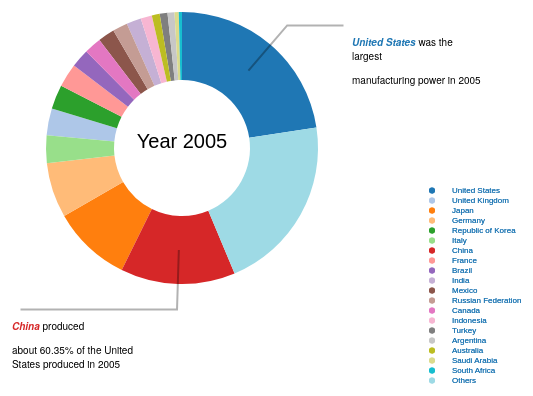
D3 v4 page, settled after 360 driven frames (6 s of simulated time); the page loaded 1 data file(s).


    var svg = d3.select("#share")
        .append("svg")
        .append("g")
    svg.append("g")
        .attr("class", "slices");
    svg.append("g")
        .attr("class", "annotation");
    svg.append("g")
        .attr("class", "lines");

    var margin = {top: 60, right: 230, bottom: 50, left: 150},
        width = 960 - margin.left - margin.right,
        height = 450 - margin.top - margin.bottom;
    // var width = 960,
    //     height = 450,
        radius = Math.min(width, height) / 2;

    var years = [2005, 2006, 2007, 2008, 2009, 2010, 2011, 2012, 2013, 2014, 2015, 2016, 2017, 2018];

    var color = d3.scaleOrdinal(d3.schemeCategory20);

    var pie = d3.pie().value(function(d) {
        return d.Value;
    });

    var arc = d3.arc()
        .outerRadius(radius * 0.8)
        .innerRadius(radius * 0.4);

    var outerArc = d3.arc()
        .innerRadius(radius * 0.95)
        .outerRadius(radius * 0.95);

    svg.attr("transform", "translate(" + 250 + "," + height / 2 + ")");

    var key = function(d){ return d.data.Country; };

    d3.csv("manufacturing_output.csv", function(error, data) {
        if (error) {
            throw error;
        }

        d3.select(".yearButton")
            .selectAll("button")
            .data(years)
            .enter().append("button")
            .attr("id", function (d) {return "button" + d})
            .text(function (d) { return d; })
            .on("click", function (buttonValue) {
                var annualDate = [];
                var worldOutput = 0;
                var first = {Country: null, Value: 0};
                var second = {Country: null, Value: 0};
                var firstColor = null;
                var secColor = null;
                var firstAnno;
                var secAnno;
                for (let i = 0; i < data.length; i++) {
                    if (data[i].Country !== "World") {
                        annualDate.push({
                            Country: data[i].Country,
                            Value: data[i]["Value_"+buttonValue]
                        });
                        if (data[i].Country !== "Others") {
                            if (parseInt(data[i]["Value_"+buttonValue]) > parseInt(first.Value)) {
                                second.Country = first.Country;
                                second.Value = first.Value;

                                first.Country = data[i].Country;
                                first.Value = data[i]["Value_"+buttonValue];

                            } else if (parseInt(data[i]["Value_"+buttonValue]) > parseInt(second.Value)) {
                                second.Country = data[i].Country;
                                second.Value = data[i]["Value_"+buttonValue];

                            }

                        }
                    } else {
                        worldOutput = data[i]["Value_"+buttonValue];
                    }
                }

                svg.select(".title")
                    .remove()

                svg.append("text")
                    .attr("text-anchor", "middle")
                    .attr("class", "title")
                    .style("background-color","red")
                    .style("font-size","20px")
                    .text("Year " + buttonValue)

                var tooltip = d3.select("#tooltip");

                var slice = svg.select(".slices").selectAll("path.slice")
                    .data(pie(annualDate), key);

                slice.enter()
                    .insert("path")
                    .merge(slice)
                    .style("fill", function(d, i) {
                        console.log("call slice enter");
                        if (d.data.Country === first.Country) {
                            firstColor = color(i);

                        } else if (d.data.Country === second.Country) {
                            secColor = color(i);

                        }
                        return color(i);
                    })
                    .attr("class", "slice")
                    .on("mouseover", function(d) {
                        tooltip.style("opacity", 1)
                            .style("left", (d3.event.pageX) + "px")
                            .style("top", (d3.event.pageY) + "px")
                            .style("font-size", "10px")
                            .html("<p>"+ "Country: " + "<b><em>" + d.data.Country + "</b></em>"+"</p>"
                                + "<p>"+"Output: $"+ "<b><em>" + Number(d.data.Value).toLocaleString('en') + "</b></em>"
                                +"</p>" + "<p>" + "Share: " + "<b><em>" + d.data.Value / worldOutput * 100 +
                                "% </b></em></p>");
                    })
                    .on("mouseout", function() { tooltip.style("opacity", 0) })


                slice
                    .transition().duration(1000)
                    .attrTween("d", function(d) {
                        this._current = this._current || d;
                        var interpolate = d3.interpolate(this._current, d);
                        this._current = interpolate(0);
                        return function(t) {
                            return arc(interpolate(t));
                        };
                    })

                slice.exit()
                    .remove();

                d3.select(".annotation").selectAll("foreignObject").select("div").remove();

                firstAnno = "<p><b><em><span style='" + "color:" + firstColor + "'>" + first.Country +
                    "</span></em></b> was the largest </p>" +
                    "<p>manufacturing power in " + buttonValue + "</p>";
                secAnno = "<p><b><em><span style='" + "color:" + secColor + "'>" + second.Country + "</span></em></b>" +
                    " produced</p><p>about " + parseFloat(second.Value / first.Value * 100).toFixed(2) + "% of the " +
                    first.Country + " produced in " + buttonValue + "</p>";

                svg.append("g")
                    .attr("class", "annotation");

                var annotation = svg.select(".annotation").selectAll("foreignObject")
                    .data(pie(annualDate));


                annotation.enter()
                    .append("foreignObject")
                    .merge(annotation)
                    .attr("width", "130")
                    .attr("height", "120")
                    .append("xhtml:div")
                    .style("font", "10px 'Helvetica Neue'")
                    .html(function(d) {
                        if (d.data.Country === first.Country) {
                            console.log(firstAnno);
                            return firstAnno;

                        } else if (d.data.Country === second.Country) {
                            return secAnno;
                        }
                    });

                function midAngle(d){
                    return d.startAngle + (d.endAngle - d.startAngle)/2;
                }

                annotation.transition().duration(1000)
                    .attrTween("transform", function(d) {
                        this._current = this._current || d;
                        var interpolate = d3.interpolate(this._current,d);
                        this._current = interpolate(0);
                        return function(t) {
                            var d2 = interpolate(t);
                            var pos = outerArc.centroid(d2);
                            pos[0] = radius * (midAngle(d2) < Math.PI ? 1 : -1);
                            return "translate("+ pos +")";
                        };
                    })
                    .styleTween("text-anchor", function(d){
                        this._current = this._current || d;
                        var interpolate = d3.interpolate(this._current, d);
                        this._current = interpolate(0);
                        return function(t) {
                            var d2 = interpolate(t);
                            return midAngle(d2) < Math.PI ? "start":"end";
                        };
                    });


                annotation.exit().remove();

                var polyline = svg.select(".lines").selectAll("polyline")
                    .data(pie(annualDate), key);

                polyline.enter()
                    .append("polyline")
                    .merge(polyline)
                    .style("opacity", function (d) {
                        if (d.data.Country !== first.Country && d.data.Country !== second.Country) {
                            return "0";
                        }
                        return ".3";
                    });

                polyline.transition().duration(1000)
                    .attrTween("points", function(d){
                        this._current = this._current || d;
                        var interpolate = d3.interpolate(this._current, d);
                        this._current = interpolate(0);
                        return function(t) {
                            var d2 = interpolate(t);
                            var pos = outerArc.centroid(d2);
                            pos[0] = radius * 0.95 * (midAngle(d2) < Math.PI ? 1 : -1);
                            return [arc.centroid(d2), outerArc.centroid(d2), pos];
                        };
                    });

                polyline.exit().remove();

                var legendDot = svg.selectAll("dot")
                    .data(annualDate);

                legendDot.enter()
                    .append("circle")
                    .merge(legendDot)
                    .attr("cx", 250)
                    .attr("cy", function(d,i){ return height / 8 + i * 10})
                    .attr("r", 3)
                    .style("fill", function(d, i){ return color(i)})

                var legendLabels = svg.selectAll("label")
                    .data(annualDate);

                legendLabels.enter()
                    .append("text")
                    .merge(legendLabels)
                    .attr("x", 270)
                    .attr("y", function(d,i){ return height / 8 + i * 10})
                    .style("fill", function(d){ return color(d)})
                    .text(function(d){ return d.Country; })
                    .attr("text-anchor", "left")
                    .style("font-size","8px")
                    .style("alignment-baseline", "middle")
            })

        document.getElementById("button2005").click()
        document.getElementById("button2005").click()

    });



### data: manufacturing_output.csv
?Country, Value_2005, Value_2006, Value_2007, Value_2008, Value_2009, Value_2010, Value_2011, Value_2012, Value_2013, Value_2014, Value_2015, Value_2016, Value_2017, Value_2018
World, 8726973130229, 9319341845486, 9890674102998, 10045694972273, 9441122510914, 10342479756954, 10789944014562, 11047507845980, 11393137304171, 11816431711536, 12217691370132, 12549025856660, 13084855691392, 13587018771382
United States, 1970365325153, 2082143558282, 2150922134969, 2107296269939, 1913484711656, 2017017865031, 2024532368098, 2011277619632, 2072959165644, 2108444319018, 2126500000000, 2115541349693, 2170647705521, 2255707705521
United Kingdom, 277124894661, 283780187594, 285184943306, 277204607839, 253383923102, 264928788421, 271120842802, 268010527376, 265031061834, 272653440203, 272370684297, 273053509883, 279078618033, 279298205067
Japan, 817954919800, 849874221096, 895350181926, 893586265870, 735550411686, 855656902933, 832339276275, 852458082506, 851699288539, 877195971654, 913595688636, 907030096791, 940559143745, 959243191200
Germany, 570494812211, 619662415358, 645821219300, 632262467577, 510233690976, 607610186675, 658284323953, 646437527709, 646026662830, 678348539770, 684785518991, 713204113038, 735528130051, 746484689483
Republic of Korea, 252039172264, 271850383346, 294095649810, 304519131951, 297408804698, 337922261047, 355637300730, 360657026099, 371736915505, 383548268035, 389984153400, 398966722141, 413797636492, 427723902286
Italy, 287487299553, 300284044765, 309617285334, 299537088289, 244190108862, 267198364625, 271505203646, 260651210711, 257164526572, 257736472310, 264284513478, 272535304870, 282962528910, 289160104975
China, 1189158873596, 1364484542980, 1588972451035, 1774265470570, 1964911069885, 2225375593251, 2444284590799, 2662134902088, 2863759875679, 3060952526195, 3250429035353, 3444137262137, 3659780146118, 3884451308813
France, 245672185726, 252174977044, 257243884009, 248889849656, 234358906792, 239890910378, 249586209760, 248973321392, 248687459280, 252707824020, 254394410479, 256573823219, 259798347840, 260004168560
Brazil, 190675630765, 193027675870, 204881955905, 213383562285, 193615617896, 211408912619, 216159660285, 211017891843, 217376496116, 207187988044, 189609597218, 180461753908, 183559563320, 186029333000
India, 152434172932, 179548908290, 192082433542, 201040549571, 223089931496, 240256886267, 247765047249, 261275881680, 274250443361, 295904352701, 334547739286, 361115628744, 382532588307, 409087176868
Mexico, 172159937503, 180176567717, 181313714659, 178855183794, 160783265151, 174676195290, 180183781784, 187259346029, 188293958745, 195836799795, 201697532117, 204952951174, 210681380655, 214789283438
Russian Federation, 154796089657, 164969398466, 177379021073, 173614614531, 148239254416, 161000537706, 171115131006, 178927778236, 180202643289, 173275515117, 170144679685, 174926824139, 177061419140, 179949733882
Canada, 177479896132, 174324034239, 168786916181, 159425182344, 137078135337, 143330779025, 148295968914, 150233303789, 149617886103, 154176900320, 155230495398, 154959711616, 161241895353, 165614643150
Indonesia, 116648998926, 121997575780, 127689293063, 132359182761, 135211804544, 141269605958, 150112263741, 158548695298, 165475085918, 173160699346, 180657039369, 188346733737, 196432895563, 204818927053
Turkey, 81010447245, 88970823849, 94973380455, 95447906990, 86966639089, 95312955894, 114397796742, 116983109827, 127874094495, 135668450249, 143674696969, 149190759309, 162925880316, 164662062020
Argentina, 72054149062, 78610922697, 84533444074, 87594484991, 81235279187, 90096376358, 97003713289, 94177678654, 95593669856, 90762320525, 91457498476, 86334836230, 88553144590, 84267549855
Australia, 81114345019, 82789959636, 86083688711, 81667231492, 81990854398, 81782969022, 82524574102, 79869244633, 79008216097, 77753532363, 76021891869, 75236055904, 77530166219, 77475489494
Saudi Arabia, 43787872500, 47084253057, 50659703744, 55286117001, 56107688852, 60668960762, 66070994758, 68760445386, 71078037221, 77858735646, 82990698795, 85645002404, 86755800247, 88860456359
South Africa, 33100574364, 35231650358, 37117364577, 37976654612, 33940888025, 35945854924, 37036494203, 37812945566, 38198061124, 38330834914, 38158701376, 38471561052, 38400046229, 38770310484
Others, 1841413533157, 1948355745062, 2057965437326, 2091483150211, 1949341524866, 2091128850767, 2171988472426, 2192041307525, 2229103755963, 2304928221310, 2397156794941, 2468341856669, 2577028654742, 2670620529874